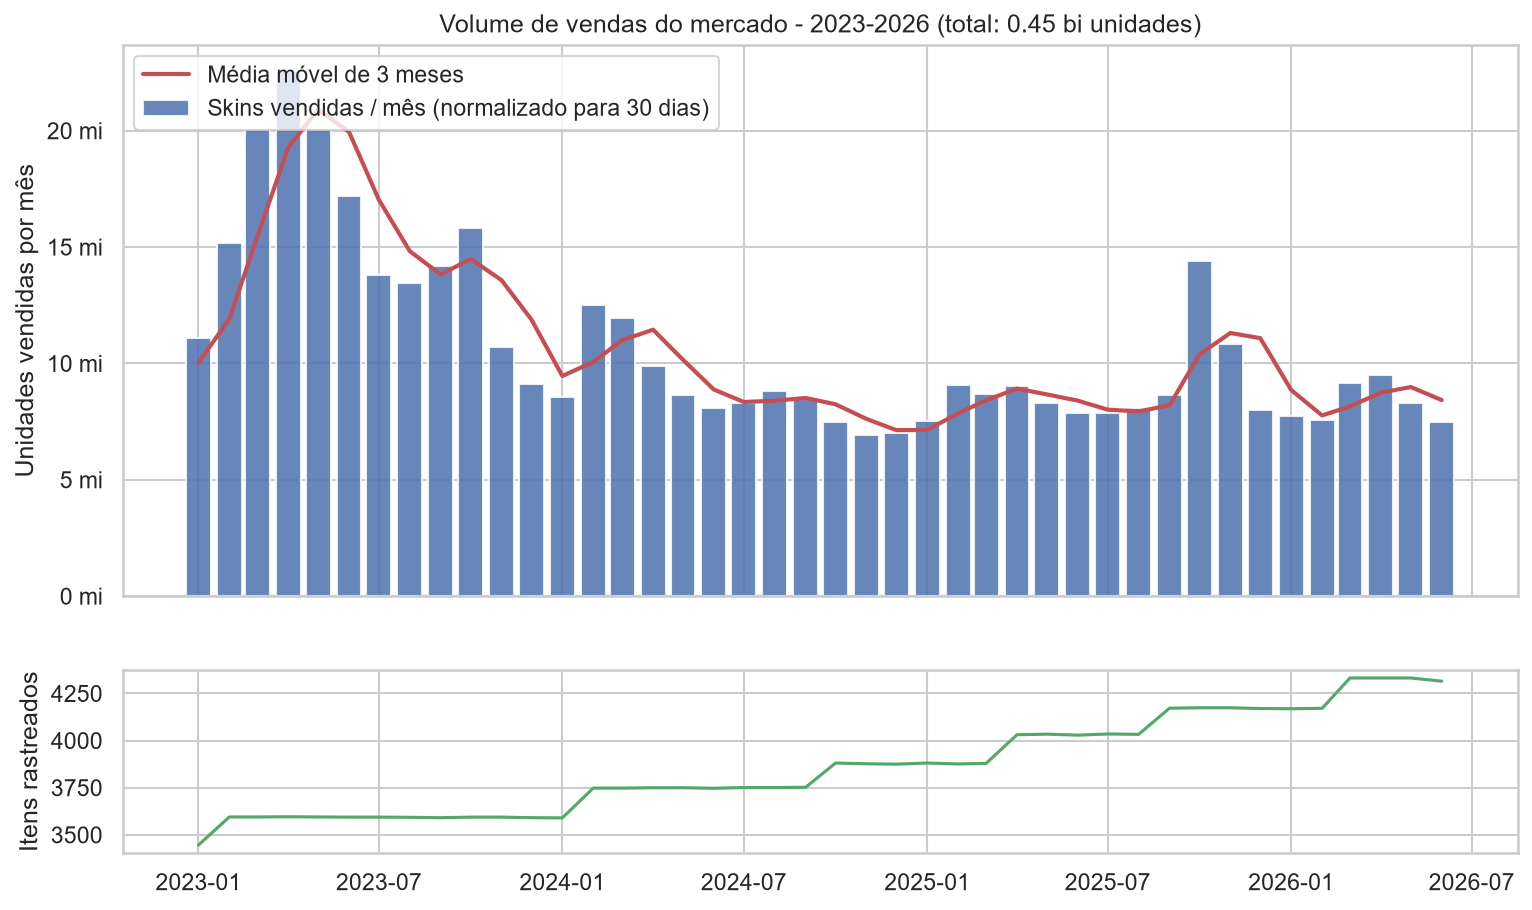

Source data for this figure (header and first rows):
mes, volume, dias, itens_rastreados, volume_30d, media_movel_3m
2023-01-01, 11452304, 31, 3446, 11082875, 10029599
2023-02-01, 14155173, 28, 3595, 15166257, 11914351
2023-03-01, 20759810, 31, 3595, 20090139, 15446423
2023-04-01, 22561066, 30, 3596, 22561066, 19272487
2023-05-01, 20750108, 31, 3595, 20080750, 20910651
2023-06-01, 17207261, 30, 3594, 17207261, 19949692
2023-07-01, 14262061, 31, 3594, 13801995, 17030002
2023-08-01, 13909131, 31, 3593, 13460449, 14823235
2023-09-01, 14201700, 30, 3591, 14201700, 13821381
2023-10-01, 16336308, 31, 3594, 15809330, 14490493
2023-11-01, 10721847, 30, 3594, 10721847, 13577626
2023-12-01, 9429027, 31, 3591, 9124865, 11885347
2024-01-01, 8821034, 31, 3590, 8536485, 9461065
2024-02-01, 12111066, 29, 3748, 12528689, 10063346
2024-03-01, 12332952, 31, 3748, 11935115, 11000096
2024-04-01, 9882747, 30, 3750, 9882747, 11448850
2024-05-01, 8941447, 31, 3750, 8653013, 10156958
2024-06-01, 8091423, 30, 3747, 8091423, 8875728
2024-07-01, 8562869, 31, 3751, 8286647, 8343695
2024-08-01, 9102609, 31, 3751, 8808976, 8395682
2024-09-01, 8452145, 30, 3752, 8452145, 8515923
2024-10-01, 7723576, 31, 3881, 7474428, 8245183
2024-11-01, 6922362, 30, 3877, 6922362, 7616312
2024-12-01, 7232763, 31, 3875, 6999448, 7132079
2025-01-01, 7757067, 31, 3881, 7506839, 7142883
2025-02-01, 8457259, 28, 3876, 9061349, 7855879
2025-03-01, 8966734, 31, 3879, 8677485, 8415224
2025-04-01, 9014290, 30, 4031, 9014290, 8917708
2025-05-01, 8592209, 31, 4034, 8315041, 8668938
2025-06-01, 7873234, 30, 4029, 7873234, 8400855
2025-07-01, 8113305, 31, 4035, 7851585, 8013287
2025-08-01, 8358344, 31, 4033, 8088720, 7937846
2025-09-01, 8663456, 30, 4172, 8663456, 8201254
2025-10-01, 14892504, 31, 4174, 14412101, 10388092
2025-11-01, 10847714, 30, 4174, 10847714, 11307757
2025-12-01, 8266425, 31, 4170, 7999766, 11086527
2026-01-01, 7992827, 31, 4169, 7734994, 8860825
2026-02-01, 7057529, 28, 4171, 7561638, 7765466
2026-03-01, 9469739, 31, 4332, 9164264, 8153632
2026-04-01, 9505630, 30, 4332, 9505630, 8743844
2026-05-01, 8563904, 31, 4332, 8287649, 8985848
2026-06-01, 3741115, 15, 4315, 7482230, 8425170
